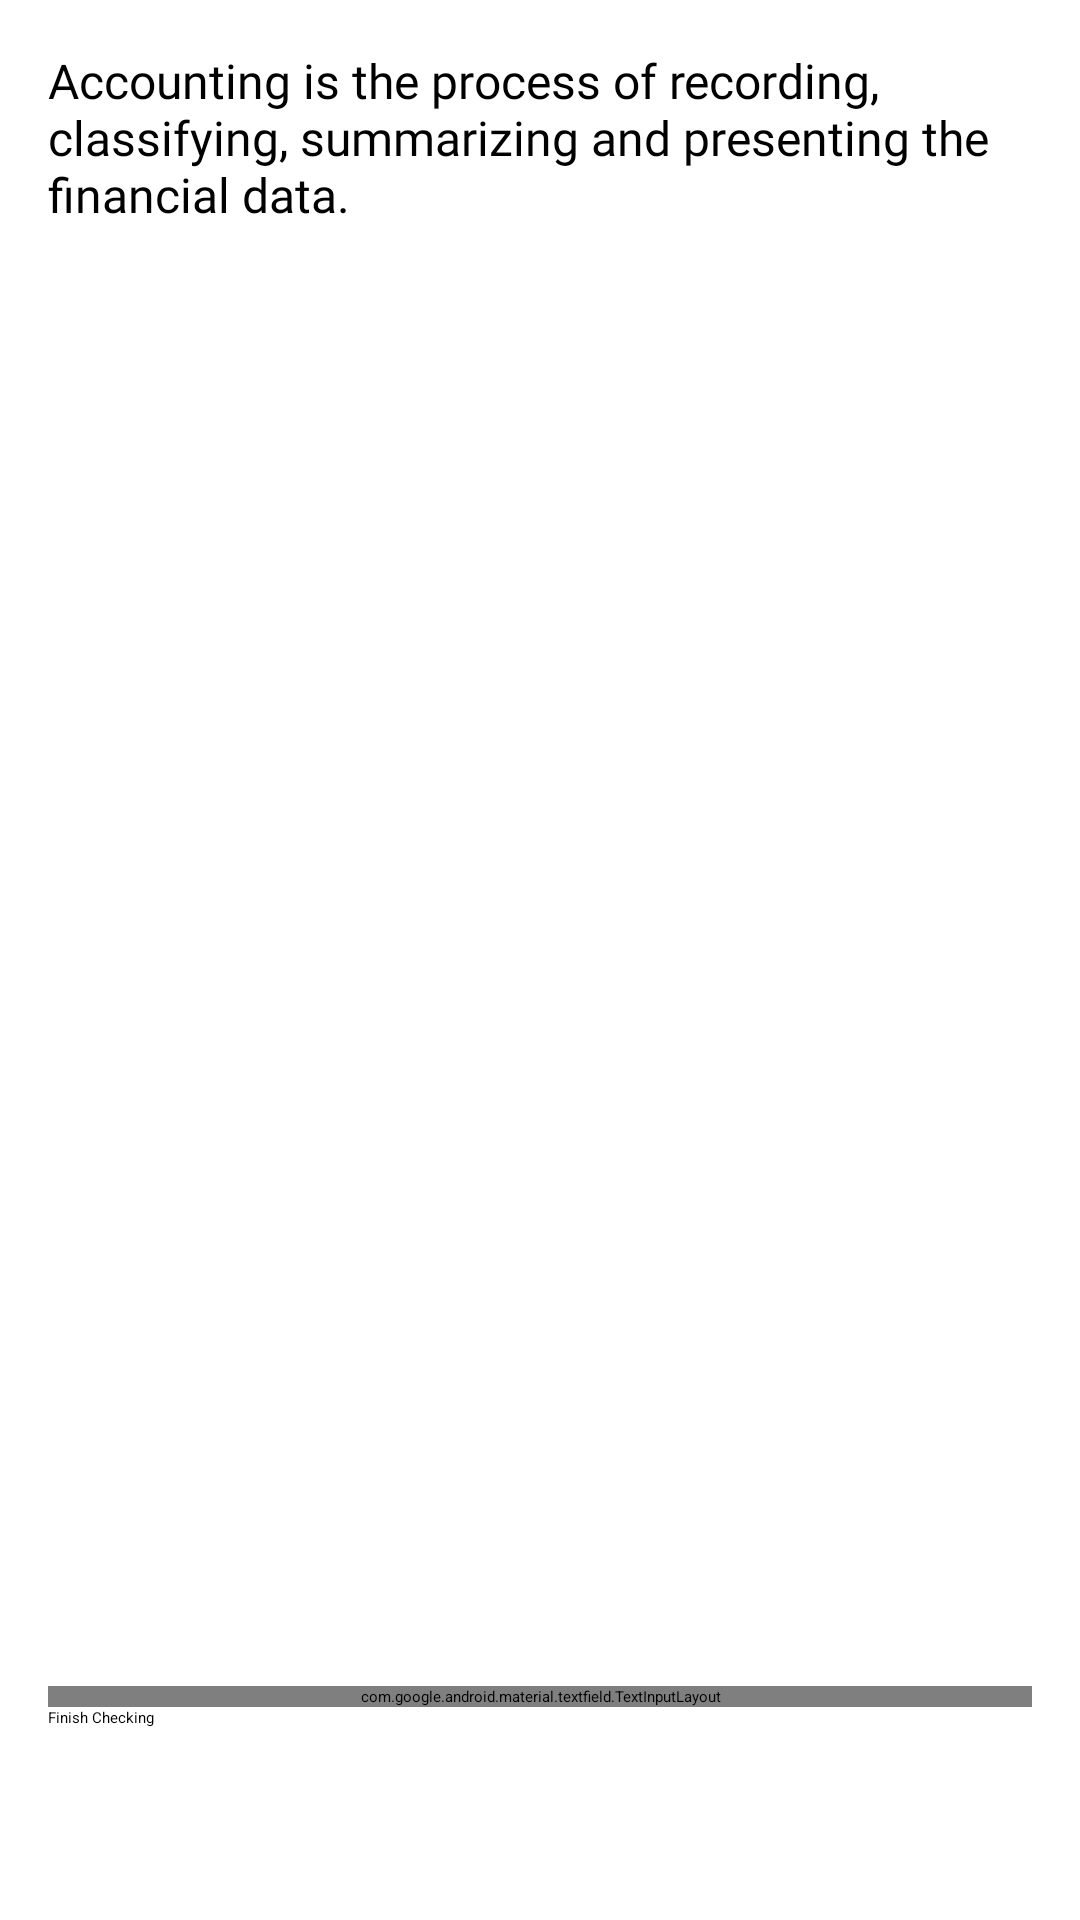

Layout XML and referenced resources for this Android screen:
<!-- AndroidManifest.xml: application theme Theme.HamroClassroom -->
<!-- res/layout/fragment_submission.xml -->
<?xml version="1.0" encoding="utf-8"?>
<androidx.constraintlayout.widget.ConstraintLayout xmlns:android="http://schemas.android.com/apk/res/android"
    xmlns:app="http://schemas.android.com/apk/res-auto"
    xmlns:tools="http://schemas.android.com/tools"
    android:id="@+id/submissionFragmentLayout"
    android:layout_width="match_parent"
    android:layout_height="match_parent"
    tools:context=".ui.SubmissionFragment">

    <LinearLayout
        android:layout_width="match_parent"
        android:layout_height="0dp"
        android:orientation="vertical"
        app:layout_constraintBottom_toBottomOf="parent"
        app:layout_constraintEnd_toEndOf="parent"
        app:layout_constraintStart_toStartOf="parent"
        app:layout_constraintTop_toTopOf="parent">

        <TextView
            android:id="@+id/submissionText"
            android:layout_width="match_parent"
            android:layout_height="wrap_content"
            android:layout_marginStart="16dp"
            android:layout_marginTop="16dp"
            android:layout_marginEnd="16dp"
            android:fontFamily="@font/dekko"
            android:text="Accounting is the process of recording, classifying, summarizing and presenting the financial data."
            android:textSize="16sp" />

        <androidx.viewpager2.widget.ViewPager2
            android:id="@+id/imageViewPager"
            android:layout_width="match_parent"
            android:layout_height="0dp"
            android:layout_weight="1" />

        <com.google.android.material.textfield.TextInputLayout
            android:id="@+id/commentInputLayout"
            style="@style/Widget.MaterialComponents.TextInputLayout.OutlinedBox"
            android:layout_width="match_parent"
            android:layout_height="wrap_content"
            android:layout_marginLeft="16dp"
            android:layout_marginTop="4dp"
            android:layout_marginRight="16dp"
            app:errorEnabled="true"
            app:layout_constraintEnd_toEndOf="@+id/labelTextView"
            app:layout_constraintStart_toStartOf="@+id/labelTextView"
            app:layout_constraintTop_toBottomOf="@+id/labelTextView">

            <com.google.android.material.textfield.TextInputEditText
                android:layout_width="match_parent"
                android:layout_height="wrap_content"
                android:fontFamily="@font/dekko"
                android:hint="@string/any_comment_optional"
                android:inputType="textMultiLine"
                android:maxHeight="120dp"
                android:textSize="14sp" />
        </com.google.android.material.textfield.TextInputLayout>

        <Button
            android:id="@+id/finishCheckingButton"
            android:layout_width="match_parent"
            android:layout_height="55dp"
            android:layout_marginLeft="16dp"
            android:layout_marginRight="16dp"
            android:layout_marginBottom="16dp"
            android:text="@string/finish_checking" />
    </LinearLayout>

    
    <LinearLayout
        android:id="@+id/progressBarContainer"
        android:layout_width="0dp"
        android:layout_height="0dp"
        android:background="@drawable/overlay_layout_background"
        android:elevation="20dp"
        android:gravity="center"
        android:orientation="vertical"
        android:visibility="gone"
        app:layout_constraintBottom_toBottomOf="parent"
        app:layout_constraintEnd_toEndOf="parent"
        app:layout_constraintStart_toStartOf="parent"
        app:layout_constraintTop_toTopOf="parent">

        <ProgressBar
            style="?android:attr/progressBarStyle"
            android:layout_width="24dp"
            android:layout_height="24dp"
            android:indeterminateTint="#FDD835" />

        <TextView
            android:id="@+id/uploadedProgress"
            android:layout_width="match_parent"
            android:layout_height="wrap_content"
            android:fontFamily="@font/dekko"
            android:textAlignment="center"
            android:textColor="?colorOnSecondary" />
    </LinearLayout>

</androidx.constraintlayout.widget.ConstraintLayout>
<!-- resources referenced by this layout -->
<resources>
  <string name="any_comment_optional">Any Comment (Optional)</string>
  <string name="finish_checking">Finish Checking</string>
  <style name="Theme.HamroClassroom" parent="Theme.MaterialComponents.DayNight.NoActionBar">
          
          <item name="colorPrimary">@color/purple_200</item>
          <item name="colorPrimaryVariant">@color/true_color</item>
          <item name="colorOnPrimary">@color/black</item>
          
          <item name="colorSecondary">@color/teal_200</item>
          <item name="colorSecondaryVariant">@color/teal_200</item>
          <item name="colorOnSecondary">@color/secondary_text_color_dark</item>
          
          <item name="android:statusBarColor" tools:targetApi="l">?attr/colorPrimaryVariant</item>
          
          <item name="editTextBackground">@color/primary_text_color_dark</item>
          <item name="backgroundColor">@color/start_color_dark</item>
          <item name="colorOnBackground">@color/end_color_dark</item>
      </style>
  <!-- not gathered from this repository: default colours our renderer supplied (Android Studio template values) -->
  <color name="purple_200">#FFBB86FC</color>
  <color name="teal_200">#FF03DAC5</color>
  <color name="black">#FF000000</color>
</resources>
